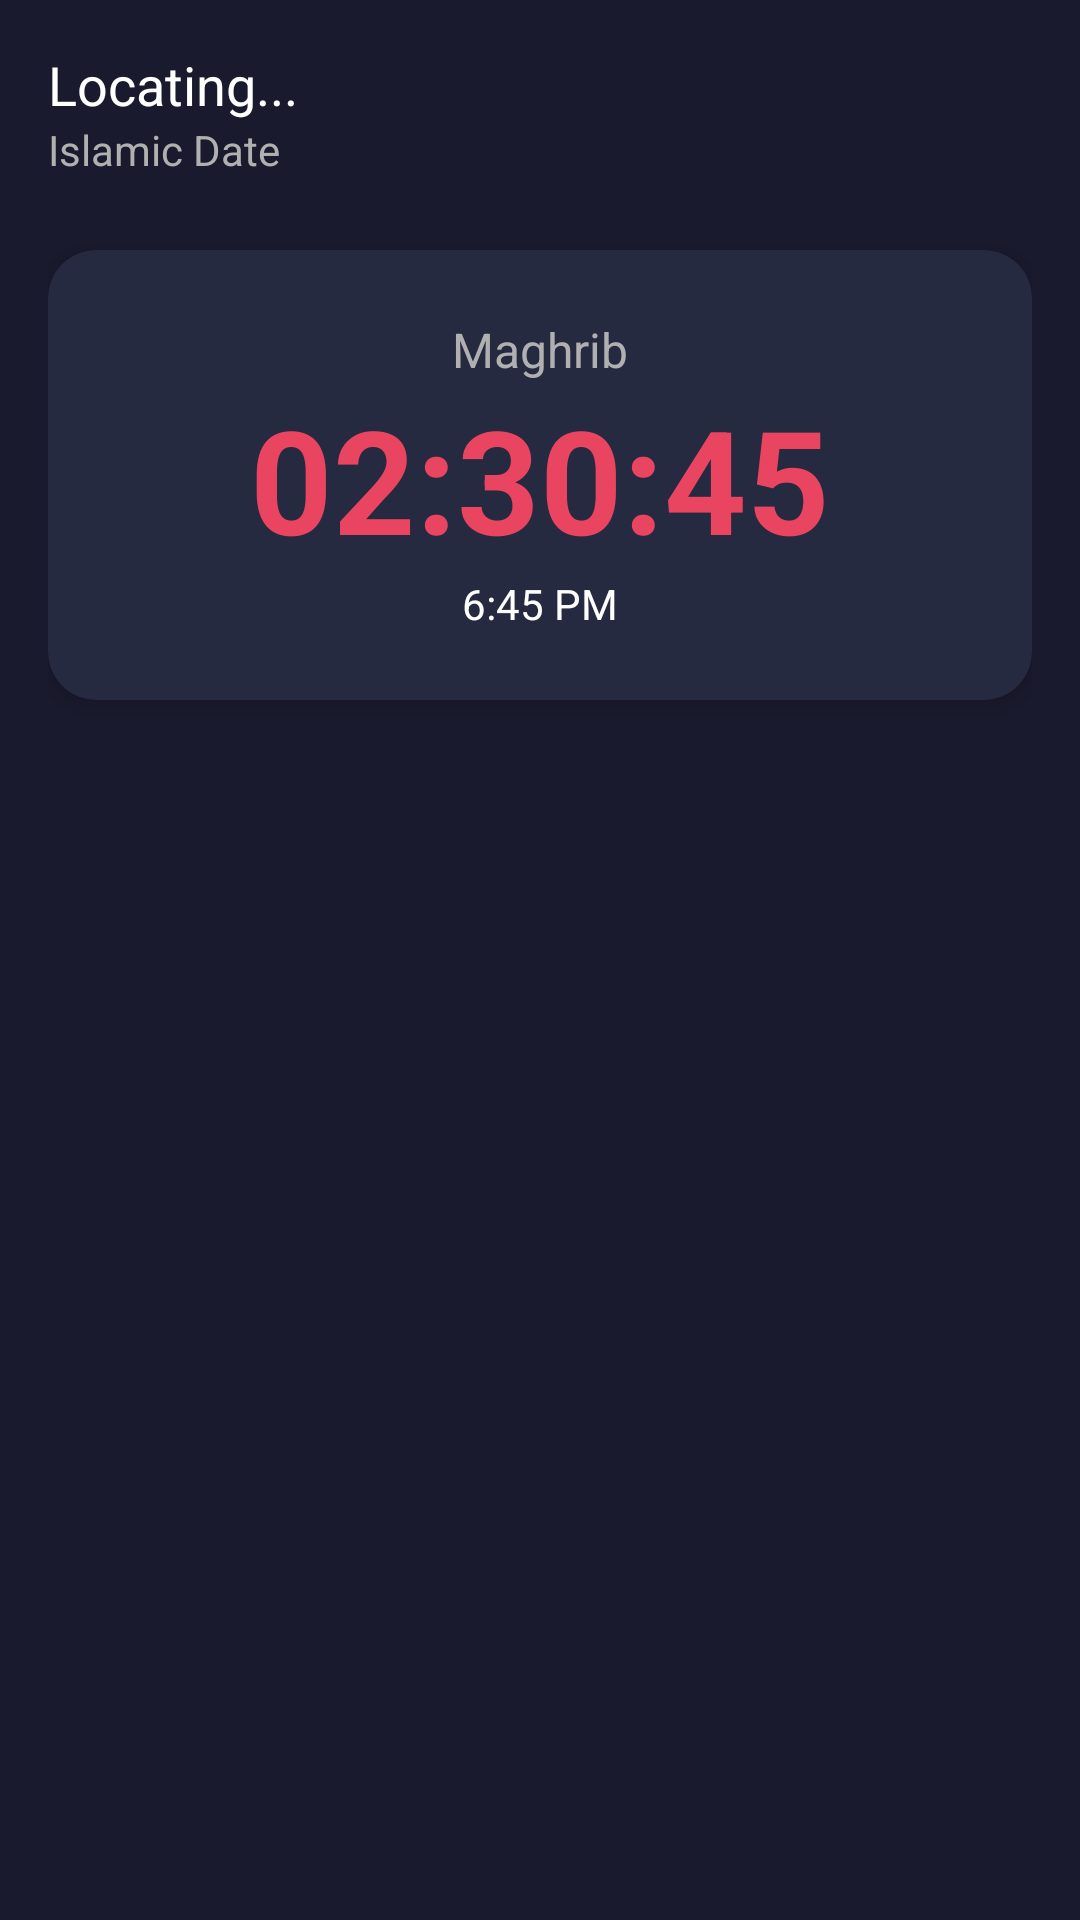

This screen was rendered from an Android layout file. Write that file and the resources it references.
<!-- AndroidManifest.xml: application theme Theme.NoorPrayer -->
<!-- res/layout/fragment_dashboard.xml -->
<?xml version="1.0" encoding="utf-8"?>
<ScrollView xmlns:android="http://schemas.android.com/apk/res/android"
    xmlns:app="http://schemas.android.com/apk/res-auto"
    android:layout_width="match_parent"
    android:layout_height="match_parent"
    android:background="@color/primary_dark"
    android:fillViewport="true">

    <androidx.constraintlayout.widget.ConstraintLayout
        android:layout_width="match_parent"
        android:layout_height="wrap_content"
        android:padding="16dp">

        <TextView
            android:id="@+id/location_text"
            android:layout_width="wrap_content"
            android:layout_height="wrap_content"
            android:text="Locating..."
            android:textColor="@color/white"
            android:textSize="18sp"
            app:layout_constraintTop_toTopOf="parent"
            app:layout_constraintStart_toStartOf="parent"/>

        <TextView
            android:id="@+id/date_text"
            android:layout_width="wrap_content"
            android:layout_height="wrap_content"
            android:text="Islamic Date"
            android:textColor="@color/text_secondary"
            android:textSize="14sp"
            app:layout_constraintTop_toBottomOf="@id/location_text"
            app:layout_constraintStart_toStartOf="parent"/>

        <androidx.cardview.widget.CardView
            android:id="@+id/countdown_card"
            android:layout_width="match_parent"
            android:layout_height="150dp"
            android:layout_marginTop="24dp"
            app:cardCornerRadius="16dp"
            app:cardBackgroundColor="@color/card_bg"
            app:cardElevation="4dp"
            app:layout_constraintTop_toBottomOf="@id/date_text">

            <LinearLayout
                android:layout_width="match_parent"
                android:layout_height="match_parent"
                android:orientation="vertical"
                android:gravity="center">

                <TextView
                    android:id="@+id/next_prayer_name"
                    android:layout_width="wrap_content"
                    android:layout_height="wrap_content"
                    android:text="Maghrib"
                    android:textColor="@color/text_secondary"
                    android:textSize="16sp"/>

                <TextView
                    android:id="@+id/countdown_timer"
                    android:layout_width="wrap_content"
                    android:layout_height="wrap_content"
                    android:text="02:30:45"
                    android:textColor="@color/accent_gold"
                    android:textSize="48sp"
                    android:textStyle="bold"/>
                
                 <TextView
                    android:id="@+id/next_prayer_time"
                    android:layout_width="wrap_content"
                    android:layout_height="wrap_content"
                    android:text="6:45 PM"
                    android:textColor="@color/white"
                    android:textSize="14sp"/>

            </LinearLayout>
        </androidx.cardview.widget.CardView>

        <LinearLayout
            android:id="@+id/prayers_container"
            android:layout_width="match_parent"
            android:layout_height="wrap_content"
            android:orientation="vertical"
            android:layout_marginTop="24dp"
            app:layout_constraintTop_toBottomOf="@id/countdown_card">
            
            
            
        </LinearLayout>

    </androidx.constraintlayout.widget.ConstraintLayout>
</ScrollView>
<!-- resources referenced by this layout -->
<resources>
  <color name="accent_gold">#E94560</color>
  <color name="card_bg">#252A40</color>
  <color name="primary_dark">#1A1A2E</color>
  <color name="text_secondary">#B0B0B0</color>
  <color name="white">#FFFFFFFF</color>
  <style name="Theme.NoorPrayer" parent="Theme.MaterialComponents.DayNight.NoActionBar">
          
          <item name="colorPrimary">@color/colorPrimary</item>
          <item name="colorPrimaryVariant">@color/colorPrimaryDark</item>
          <item name="colorOnPrimary">@color/white</item>
          
          <item name="colorSecondary">@color/colorAccent</item>
          <item name="colorSecondaryVariant">@color/colorAccent</item>
          <item name="colorOnSecondary">@color/black</item>
          
          <item name="android:statusBarColor">@color/colorPrimaryDark</item>
          
          <item name="android:windowBackground">@color/background_color</item>
      </style>
  <color name="colorPrimary">@color/primary_light</color>
  <color name="colorPrimaryDark">@color/primary_dark</color>
  <color name="colorAccent">@color/accent_gold</color>
  <color name="black">#FF000000</color>
  <color name="background_color">@color/primary_dark</color>
  <color name="primary_light">#16213E</color>
</resources>
